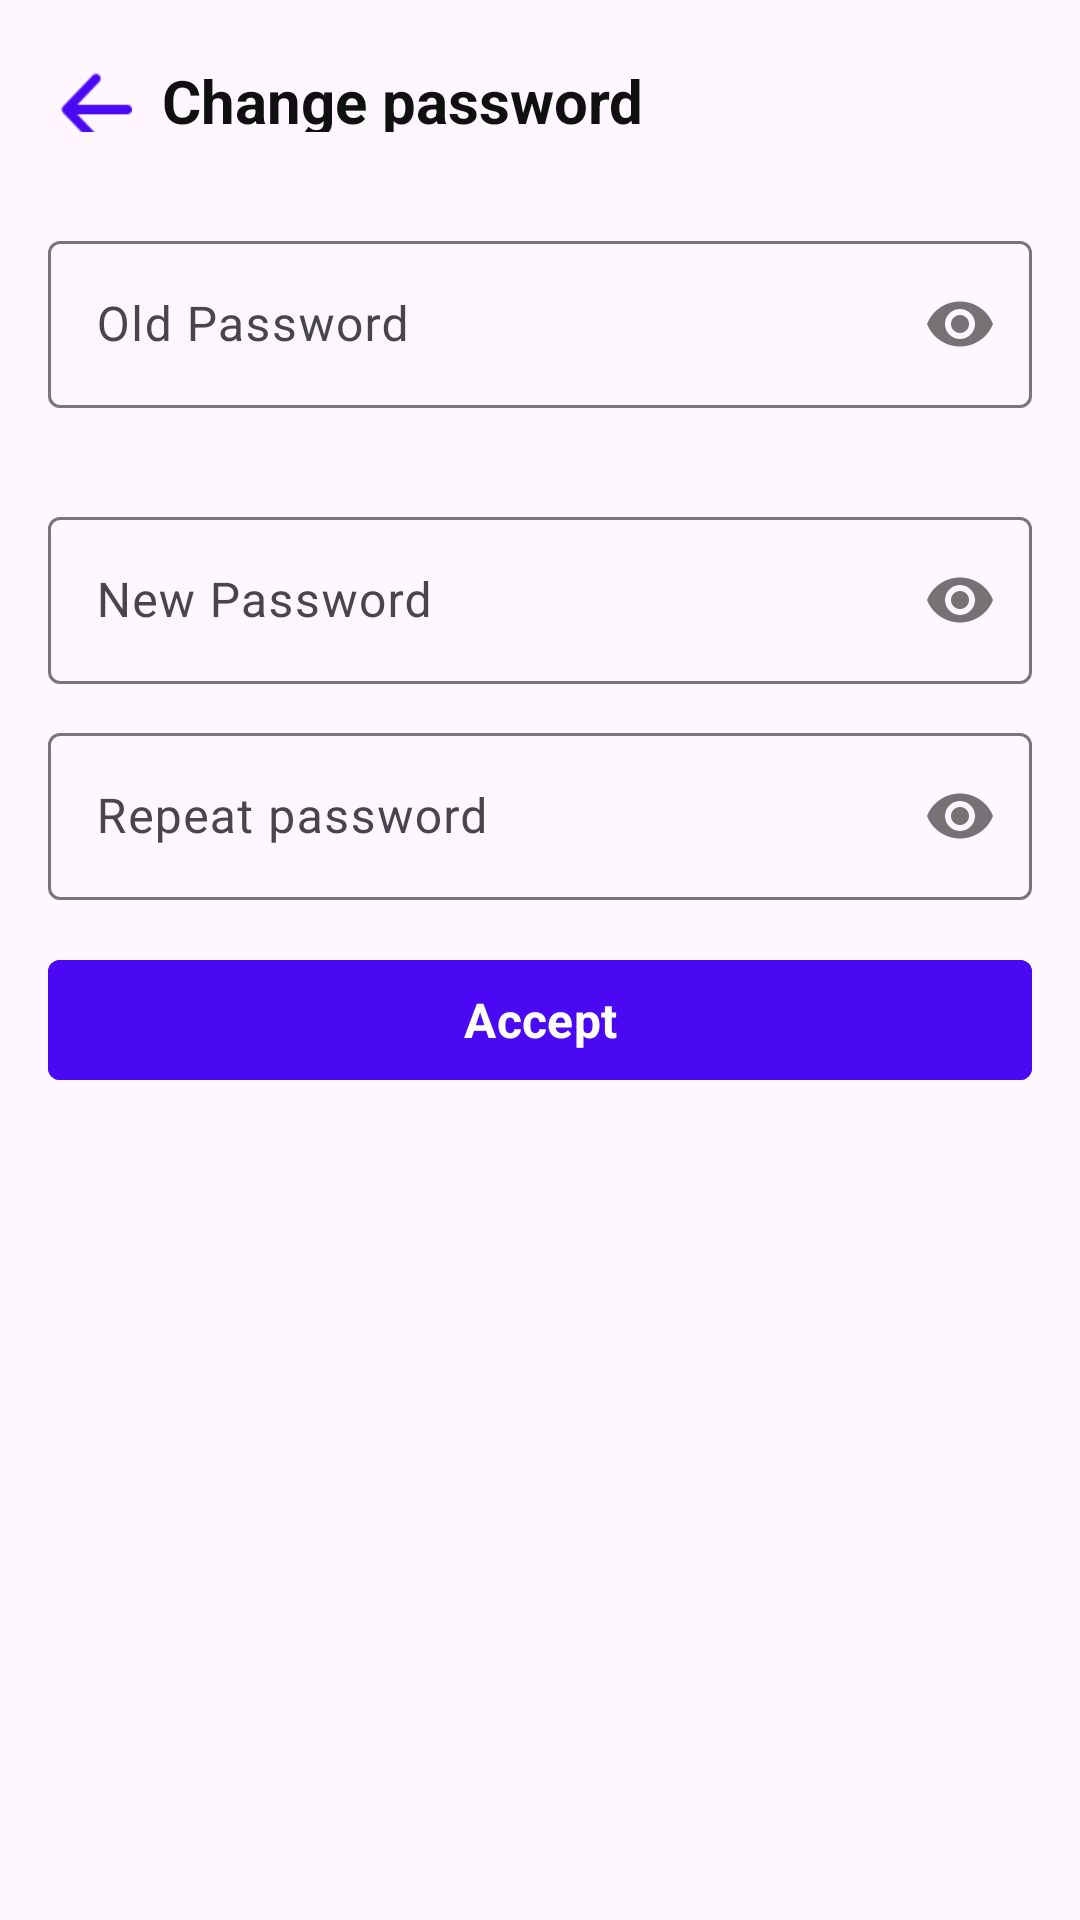

Write the Android layout XML for this screen, with the resource values it uses.
<!-- AndroidManifest.xml: application theme Theme.MyFefuFit -->
<!-- res/layout/lab5_fragment_change_password.xml -->
<?xml version="1.0" encoding="utf-8"?>
<androidx.constraintlayout.widget.ConstraintLayout xmlns:android="http://schemas.android.com/apk/res/android"
    xmlns:app="http://schemas.android.com/apk/res-auto"
    android:layout_width="match_parent"
    android:layout_height="match_parent">


    <LinearLayout
        android:id="@+id/headerLinearLayout"
        android:layout_width="match_parent"
        android:layout_height="wrap_content"
        android:orientation="horizontal"
        android:padding="20dp"
        app:layout_constraintStart_toStartOf="parent"
        app:layout_constraintTop_toTopOf="parent">

        <Button
            android:id="@+id/arrow_back_btn"
            style="@style/ArrowBack"
            android:layout_marginEnd="10dp" />

        <TextView
            android:id="@+id/PageTitle"
            style="@style/PageTitle"
            android:text="@string/label_change_password" />
    </LinearLayout>

    <LinearLayout
        android:id="@+id/RegistrationFormLinearLayout"
        android:layout_width="match_parent"
        android:layout_height="wrap_content"
        android:orientation="vertical"

        app:layout_constraintTop_toBottomOf="@+id/headerLinearLayout">

        <com.google.android.material.textfield.TextInputLayout

            style="@style/RegTextInputLayout"
            android:hint="@string/label_old_password"
            app:passwordToggleEnabled="true"
            android:paddingBottom="20dp">

            <com.google.android.material.textfield.TextInputEditText
                android:layout_width="match_parent"
                android:layout_height="wrap_content"
                android:inputType="textPassword" />

        </com.google.android.material.textfield.TextInputLayout>

        <com.google.android.material.textfield.TextInputLayout

            style="@style/RegTextInputLayout"
            android:hint="@string/label_new_password"
            app:passwordToggleEnabled="true">

            <com.google.android.material.textfield.TextInputEditText
                android:layout_width="match_parent"
                android:layout_height="wrap_content"
                android:inputType="textPassword" />

        </com.google.android.material.textfield.TextInputLayout>


        <com.google.android.material.textfield.TextInputLayout
            style="@style/RegTextInputLayout"
            android:hint="@string/label_password_2_reg"
            app:passwordToggleEnabled="true">

            <com.google.android.material.textfield.TextInputEditText

                android:layout_width="match_parent"
                android:layout_height="wrap_content"
                android:inputType="textPassword" />
        </com.google.android.material.textfield.TextInputLayout>

    </LinearLayout>


    <com.google.android.material.button.MaterialButton
        android:id="@+id/acceptButton"
        style="@style/registerButtonReg"
        android:text="@string/label_accept"
        app:layout_constraintEnd_toEndOf="parent"
        app:layout_constraintStart_toStartOf="parent"
        app:layout_constraintTop_toBottomOf="@+id/RegistrationFormLinearLayout" />



</androidx.constraintlayout.widget.ConstraintLayout>
<!-- resources referenced by this layout -->
<resources>
  <string name="label_accept">Accept</string>
  <string name="label_change_password">Change password</string>
  <string name="label_new_password">New Password</string>
  <string name="label_old_password">Old Password</string>
  <string name="label_password_2_reg">Repeat password</string>
  <style name="ArrowBack">
          <item name="android:layout_height">24dp</item>
          <item name="android:layout_width">24dp</item>
          <item name="android:background">@drawable/ic_arrow_back</item>
      </style>
  <style name="PageTitle">
          <item name="android:textStyle">bold</item>
          <item name="android:textSize">20sp</item>
          <item name="android:textColor">@color/Dark</item>
          <item name="android:layout_height">match_parent</item>
          <item name="android:layout_width">wrap_content</item>
          <item name="fontFamily">sans-serif</item>
      </style>
  <style name="RegTextInputLayout">
          <item name="android:textColor">@color/Gray</item>
          <item name="android:layout_width">match_parent</item>
          <item name="android:layout_height">wrap_content</item>
          <item name="fontFamily">sans-serif</item>
          <item name="android:paddingTop">11dp</item>
          <item name="android:paddingStart">16dp</item>
          <item name="android:paddingEnd">16dp</item>
          <item name="hintTextColor">@color/Primary</item>
          <item name="android:textSize">16sp</item>
      </style>
  <style name="registerButtonReg">
          <item name="android:textStyle">bold</item>
          <item name="textAllCaps">false</item>
          <item name="android:textSize">16sp</item>
          <item name="android:textColor">@color/white</item>
          <item name="android:backgroundTint">@color/Primary</item>
          <item name="android:layout_height">wrap_content</item>
          <item name="android:layout_width">match_parent</item>
          <item name="cornerRadius">4dp</item>
          <item name="android:gravity">center</item>
          <item name="fontFamily">sans-serif</item>
          <item name="android:layout_margin">16dp</item>
      </style>
  <style name="Theme.MyFefuFit" parent="Theme.Material3.Light.NoActionBar">
  
  
  
  
      </style>
  <!-- drawable ic_arrow_back: png bitmap (drawable-hdpi, 357 bytes) -->
  <color name="Dark">#101010</color>
  <color name="Gray">#808080</color>
  <color name="Primary">#4B09F3</color>
  <color name="white">#FFFFFFFF</color>
</resources>
